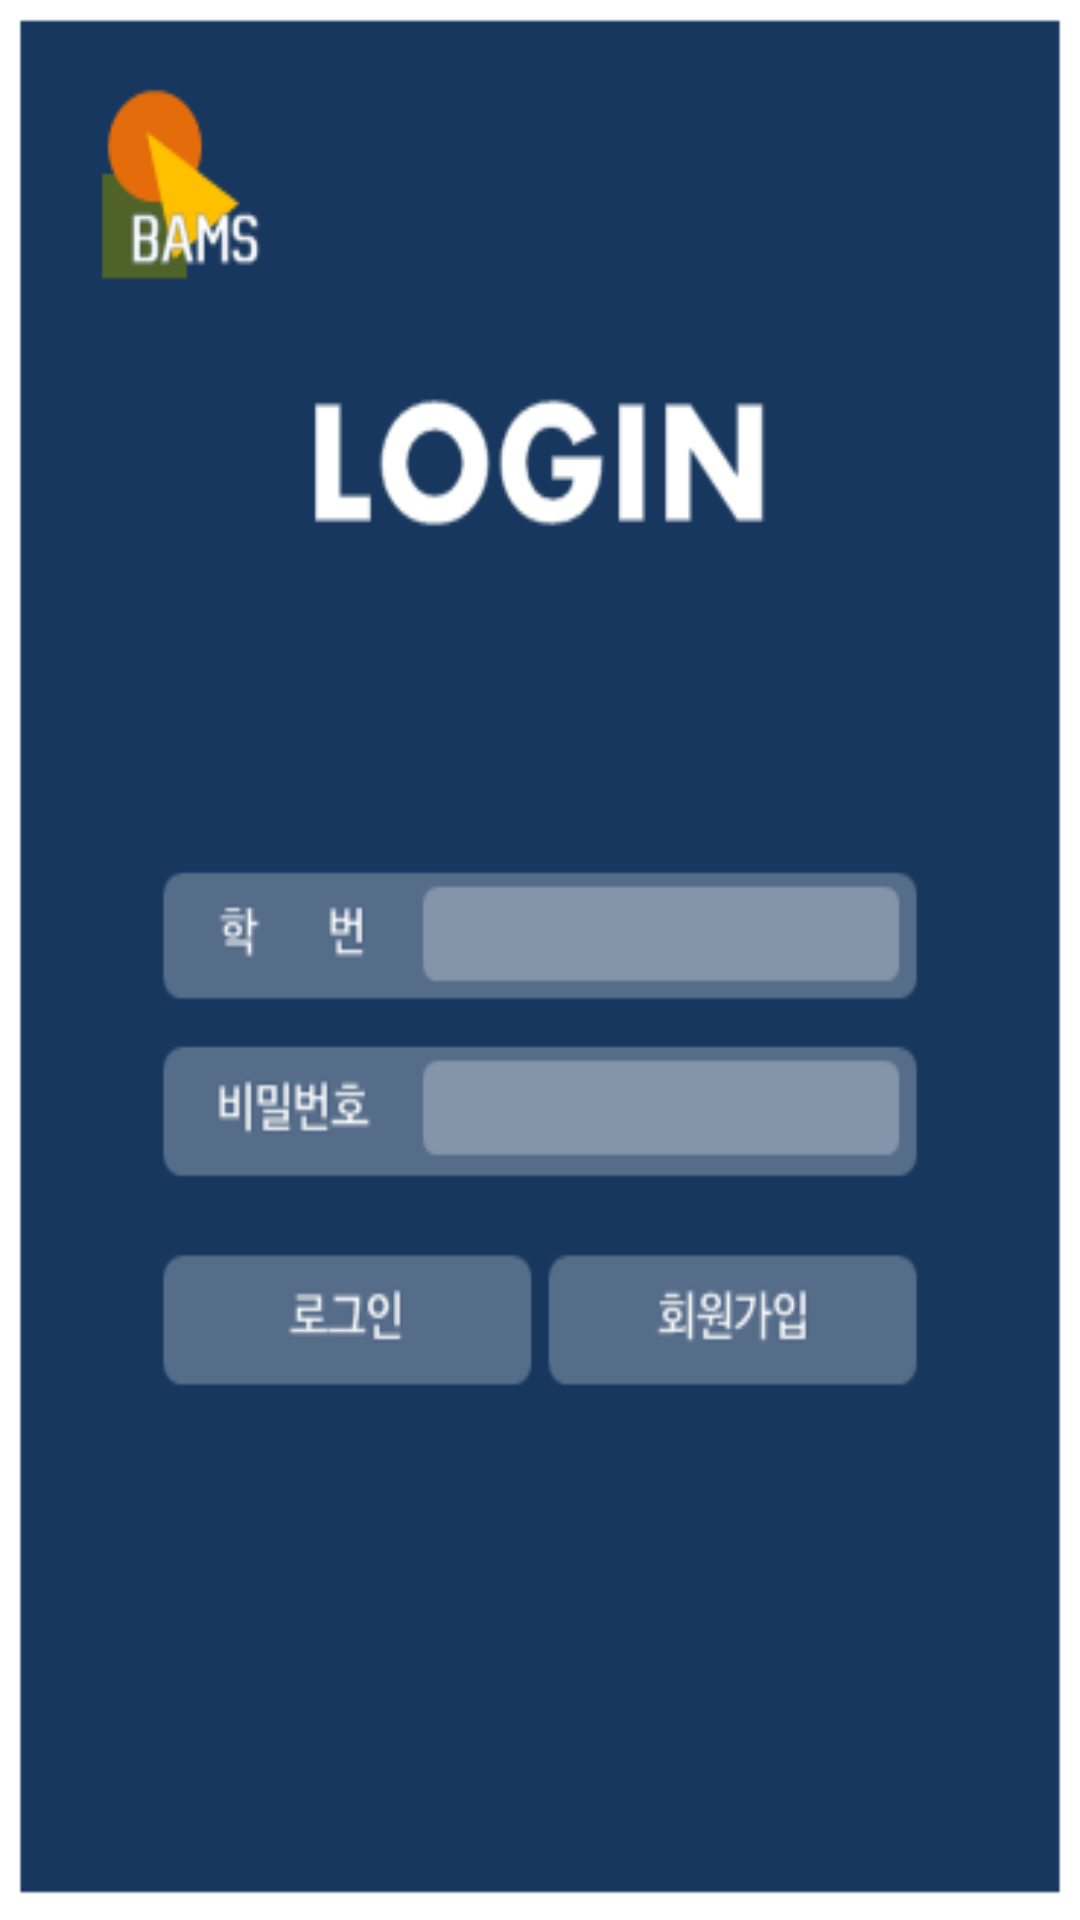

Reconstruct the res/layout file that produces this screen, plus the resources it refers to.
<!-- AndroidManifest.xml: application theme AppTheme -->
<!-- res/layout/activity_main.xml -->
<?xml version="1.0" encoding="utf-8"?>
<RelativeLayout xmlns:android="http://schemas.android.com/apk/res/android"
    xmlns:tools="http://schemas.android.com/tools" android:layout_width="match_parent"
    android:layout_height="match_parent" android:paddingLeft="@dimen/activity_horizontal_margin"
    android:paddingRight="@dimen/activity_horizontal_margin"
    android:paddingTop="@dimen/activity_vertical_margin"
    android:background="@drawable/login"
    android:paddingBottom="@dimen/activity_vertical_margin" tools:context=".MainActivity">


    <EditText
        android:layout_width="wrap_content"
        android:layout_height="wrap_content"
        android:background="#0000"
        android:ems="10"
        android:id="@+id/login_id"
        android:layout_marginBottom="55dp"
        android:layout_alignStart="@+id/login_password"
        android:layout_alignEnd="@+id/login_password"
        android:layout_marginTop="253dp"
        android:layout_alignParentTop="true"
        android:layout_alignBottom="@+id/login_password"
        android:inputType="number" />

    <EditText
        android:layout_width="wrap_content"
        android:layout_height="wrap_content"
        android:background="#0000"
        android:inputType="textPassword"
        android:ems="10"
        android:id="@+id/login_password"
        android:layout_marginBottom="213dp"
        android:layout_marginEnd="54dp"
        android:layout_alignParentStart="true"
        android:layout_marginStart="139dp"
        android:layout_alignParentEnd="true"
        android:layout_marginTop="307dp"
        android:layout_alignParentBottom="true"
        android:layout_alignParentTop="true" />

    <Button
        android:layout_width="wrap_content"
        android:layout_height="wrap_content"
        android:background="#00000000"
        android:id="@+id/login_button"
        android:onClick="onClick"
        android:layout_marginStart="42dp"
        android:layout_marginTop="13dp"
        android:layout_marginEnd="122dp"
        android:layout_marginBottom="154dp"
        android:layout_alignParentBottom="true"
        android:layout_below="@+id/login_id"
        android:layout_alignEnd="@+id/login_password"
        android:layout_alignParentStart="true" />

    <Button
        android:layout_width="wrap_content"
        android:layout_height="wrap_content"
        android:background="#00000000"
        android:id="@+id/signup_button"
        android:onClick="onClick"
        android:layout_marginStart="40dp"
        android:layout_marginEnd="42dp"
        android:layout_alignBottom="@+id/login_button"
        android:layout_alignStart="@+id/login_password"
        android:layout_alignParentEnd="true"
        android:layout_alignTop="@+id/login_button" />

</RelativeLayout>
<!-- resources referenced by this layout -->
<resources>
  <!-- drawable login: png bitmap (drawable, 12878 bytes) -->
  <style name="AppTheme" parent="Theme.AppCompat.NoActionBar">
          
          <item name="colorPrimary">@color/colorPrimary</item>
          <item name="colorPrimaryDark">@color/colorPrimaryDark</item>
          <item name="colorAccent">@color/colorAccent</item>
      </style>
  <!-- not gathered from this repository: default colours our renderer supplied (Android Studio template values) -->
  <color name="colorPrimary">#FF6200EE</color>
  <color name="colorPrimaryDark">#FF3700B3</color>
  <color name="colorAccent">#FF03DAC5</color>
</resources>
